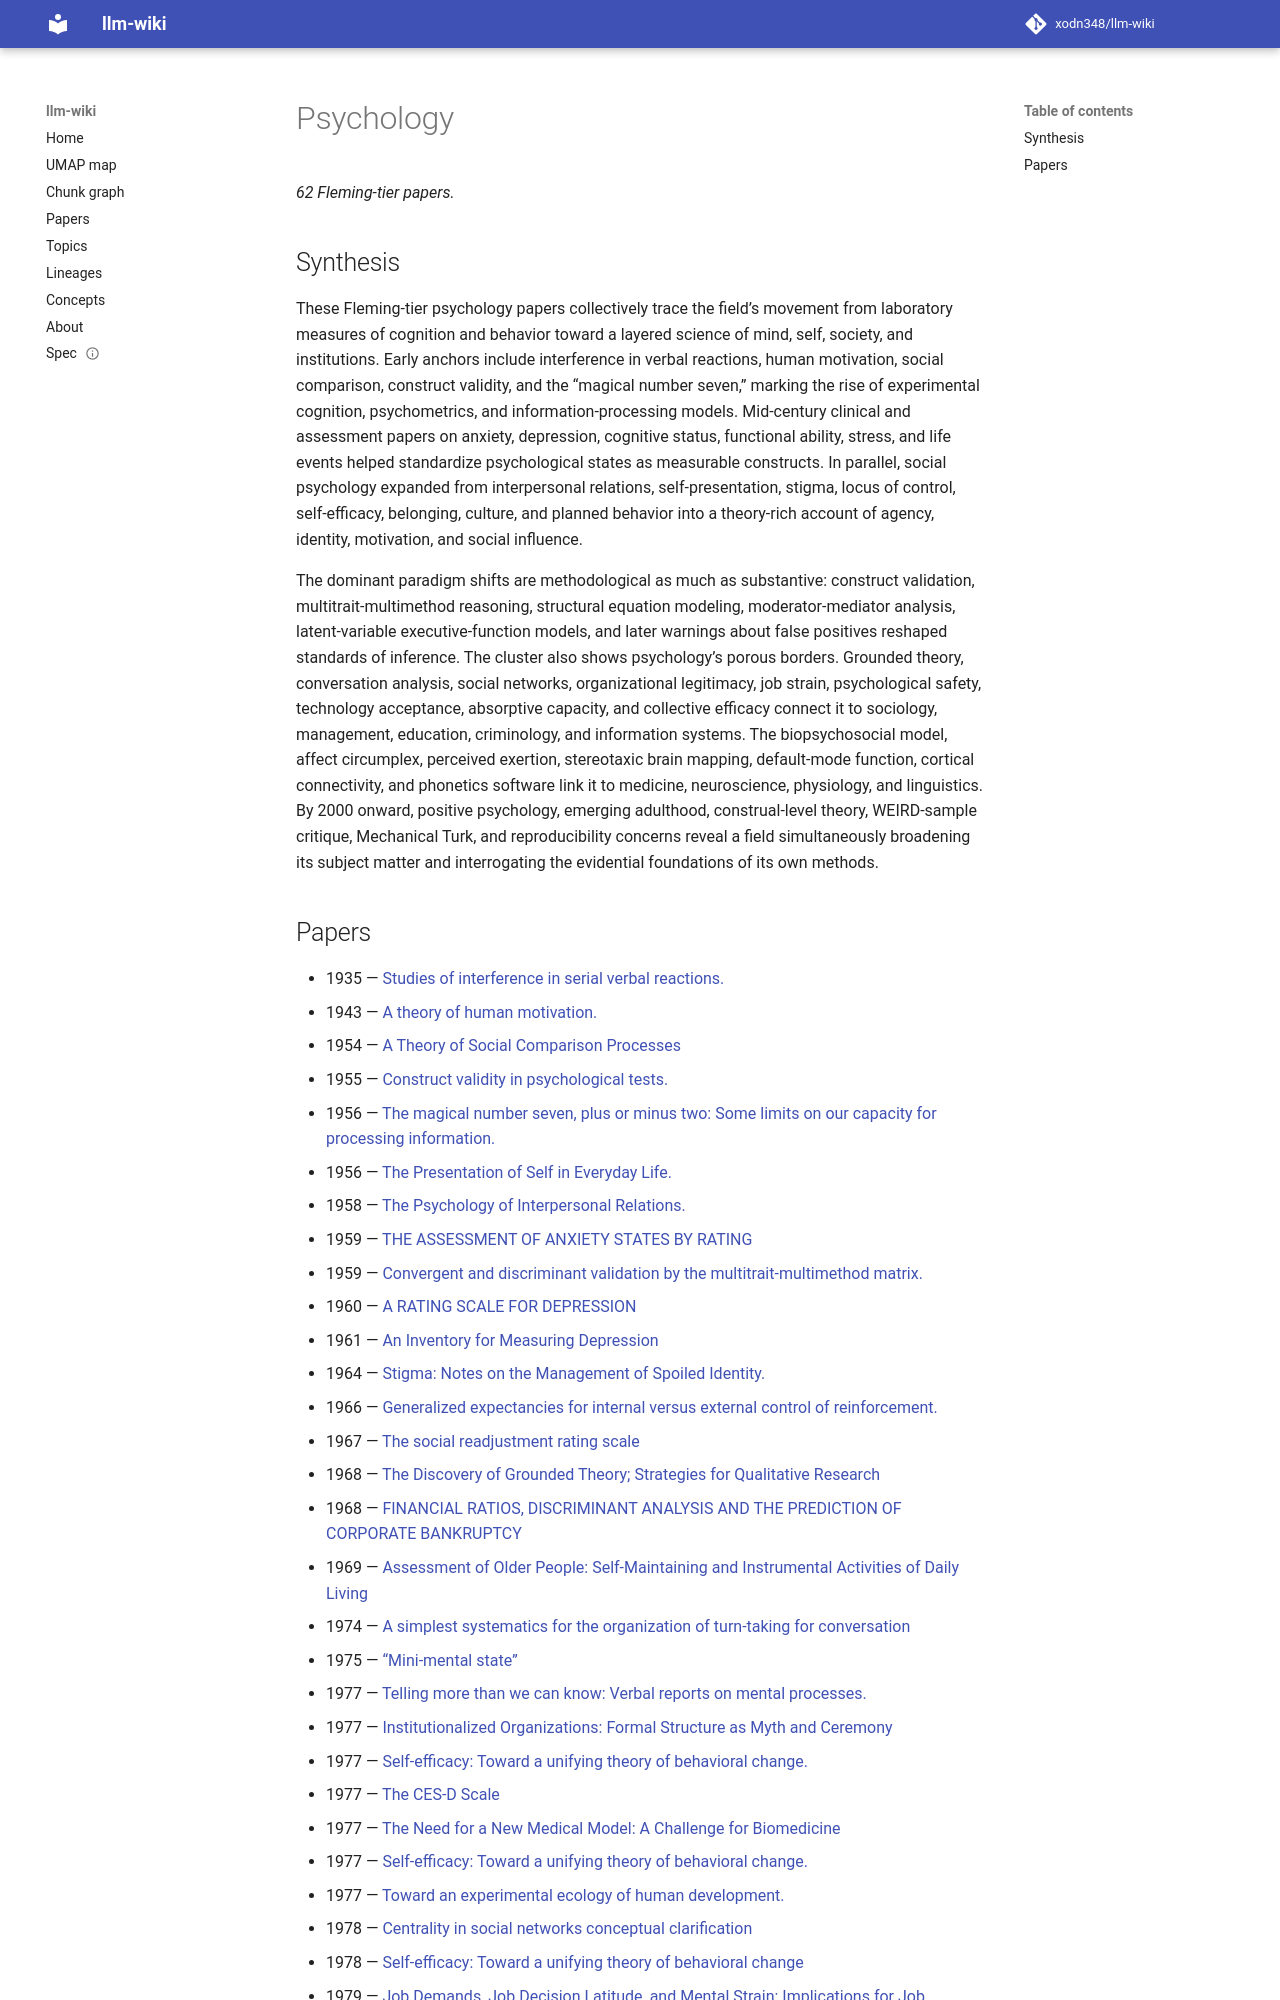

repository: xodn348/llm-wiki · page: topic/psychology/index.html · generator: mkdocs

---
title: Psychology
papers: 62
top_concept_id: https://openalex.org/C15744967
---

# Psychology

_62 Fleming-tier papers._

## Synthesis

These Fleming-tier psychology papers collectively trace the field’s movement from laboratory measures of cognition and behavior toward a layered science of mind, self, society, and institutions. Early anchors include interference in verbal reactions, human motivation, social comparison, construct validity, and the “magical number seven,” marking the rise of experimental cognition, psychometrics, and information-processing models. Mid-century clinical and assessment papers on anxiety, depression, cognitive status, functional ability, stress, and life events helped standardize psychological states as measurable constructs. In parallel, social psychology expanded from interpersonal relations, self-presentation, stigma, locus of control, self-efficacy, belonging, culture, and planned behavior into a theory-rich account of agency, identity, motivation, and social influence.

The dominant paradigm shifts are methodological as much as substantive: construct validation, multitrait-multimethod reasoning, structural equation modeling, moderator-mediator analysis, latent-variable executive-function models, and later warnings about false positives reshaped standards of inference. The cluster also shows psychology’s porous borders. Grounded theory, conversation analysis, social networks, organizational legitimacy, job strain, psychological safety, technology acceptance, absorptive capacity, and collective efficacy connect it to sociology, management, education, criminology, and information systems. The biopsychosocial model, affect circumplex, perceived exertion, stereotaxic brain mapping, default-mode function, cortical connectivity, and phonetics software link it to medicine, neuroscience, physiology, and linguistics. By 2000 onward, positive psychology, emerging adulthood, construal-level theory, WEIRD-sample critique, Mechanical Turk, and reproducibility concerns reveal a field simultaneously broadening its subject matter and interrogating the evidential foundations of its own methods.
